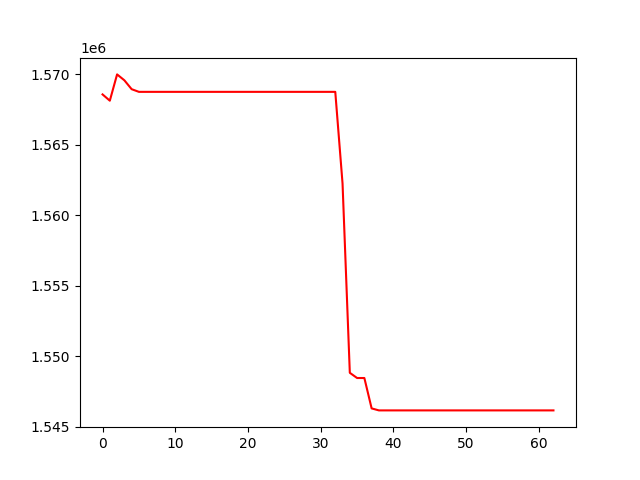

Source data for this figure (header and first rows):
, 0
0, 1568563
1, 1568119
2, 1569982
3, 1569564
4, 1568934
5, 1568745
6, 1568745
7, 1568745
8, 1568745
9, 1568745
10, 1568745
11, 1568745
12, 1568745
13, 1568745
14, 1568745
15, 1568745
16, 1568745
17, 1568745
18, 1568745
19, 1568745
20, 1568745
21, 1568745
22, 1568745
23, 1568745
24, 1568745
25, 1568745
26, 1568745
27, 1568745
28, 1568745
29, 1568745
30, 1568745
31, 1568745
32, 1568745
33, 1562247
34, 1548835
35, 1548466
36, 1548466
37, 1546312
38, 1546170
39, 1546170
40, 1546170
41, 1546170
42, 1546170
43, 1546170
44, 1546170
45, 1546170
46, 1546170
47, 1546170
48, 1546170
49, 1546170
50, 1546170
51, 1546170
52, 1546170
53, 1546170
54, 1546170
55, 1546170
56, 1546170
57, 1546170
58, 1546170
59, 1546170
... 3 more rows
